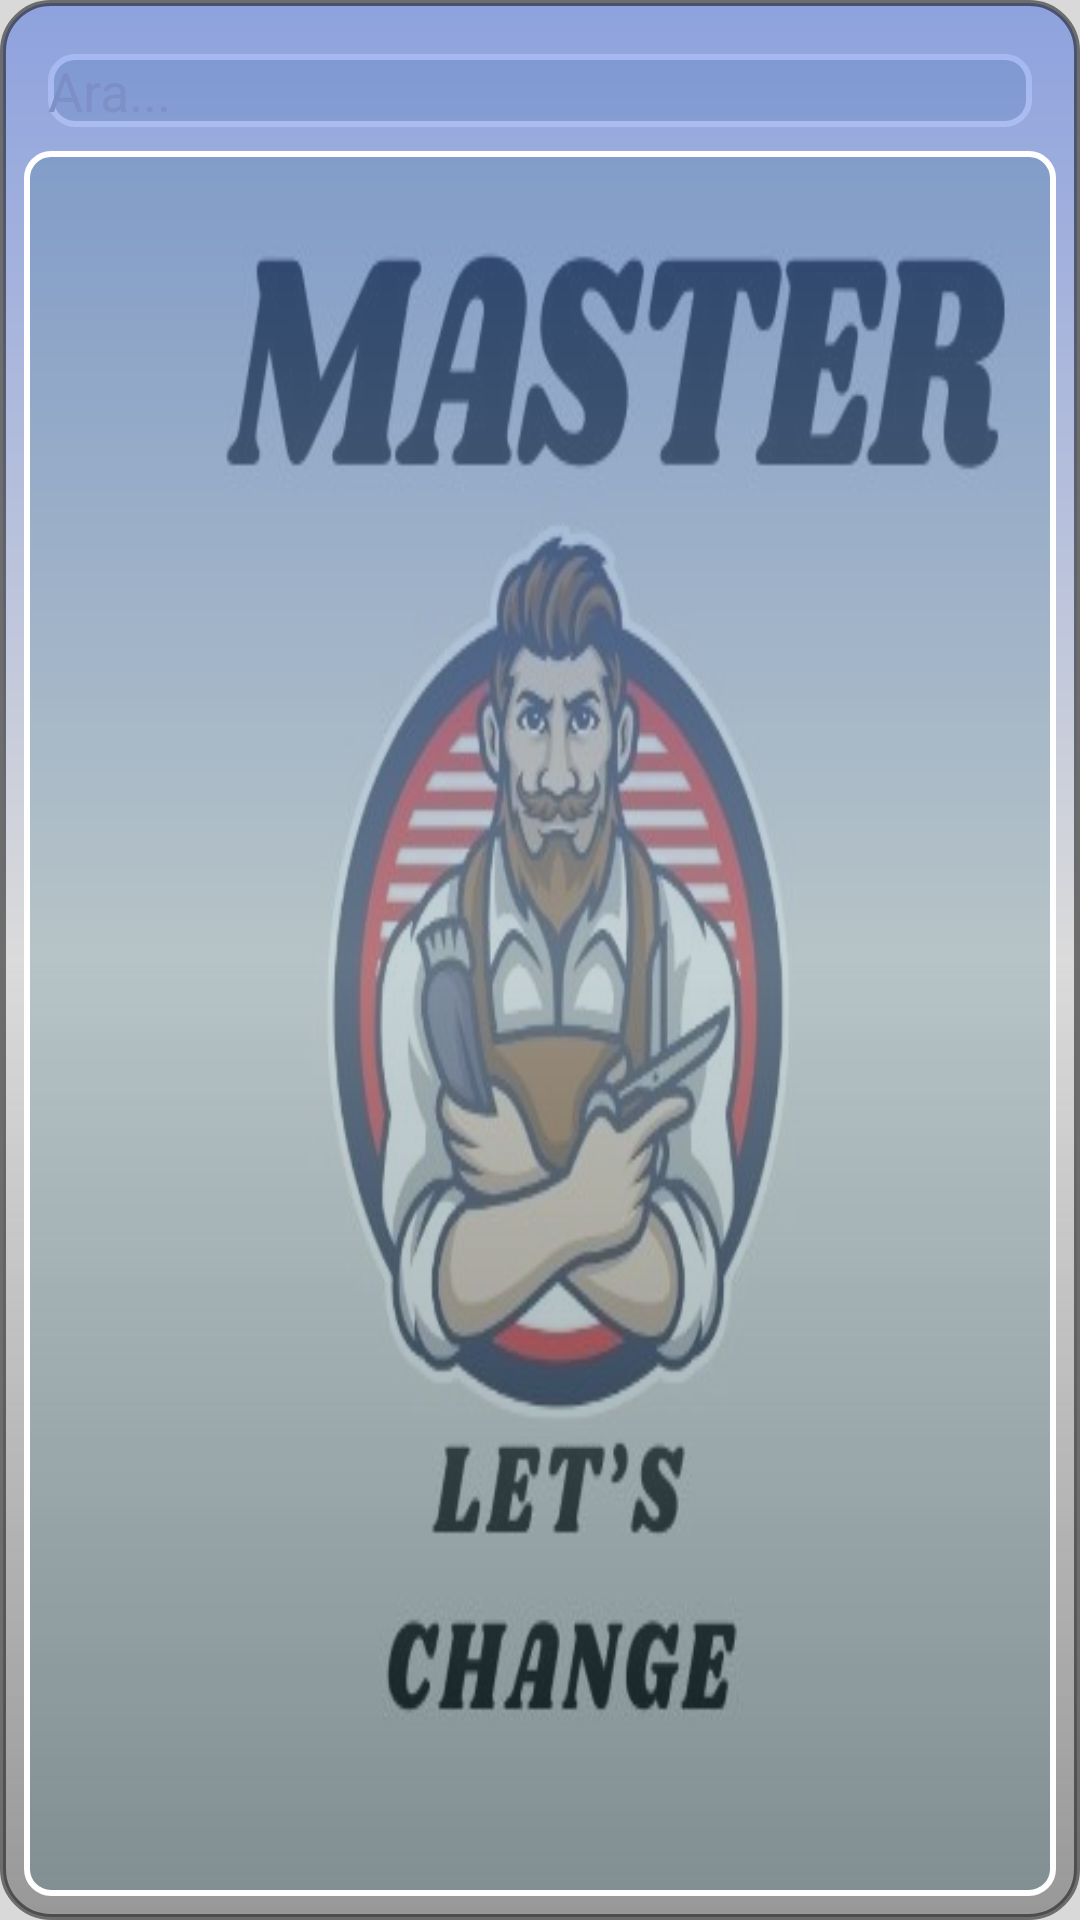

Here is an Android app screen rendered from its layout file. Give the layout XML and the strings, colors and styles it references.
<!-- AndroidManifest.xml: application theme Theme.MyApplication -->
<!-- res/layout/activity_anaekran.xml -->
<?xml version="1.0" encoding="utf-8"?>
<androidx.constraintlayout.widget.ConstraintLayout xmlns:android="http://schemas.android.com/apk/res/android"
    xmlns:app="http://schemas.android.com/apk/res-auto"
    xmlns:tools="http://schemas.android.com/tools"
    android:id="@+id/main"
    android:layout_width="match_parent"
    android:layout_height="match_parent"
    android:background="@drawable/ark"
    tools:context=".anaekran">

    <androidx.constraintlayout.widget.ConstraintLayout
        android:id="@+id/constraintLayout"
        android:layout_width="0dp"
        android:layout_height="0dp"
        app:layout_constraintBottom_toBottomOf="parent"
        app:layout_constraintEnd_toEndOf="parent"
        app:layout_constraintStart_toStartOf="parent"
        app:layout_constraintTop_toTopOf="parent">

        <EditText
            android:id="@+id/search_view"
            android:layout_width="0dp"
            android:layout_height="wrap_content"
            android:layout_marginHorizontal="16dp"
            android:layout_marginTop="18dp"
            android:background="@drawable/buton"
            android:hint="Ara..."
            android:inputType="text"
            android:textColorHint="@android:color/darker_gray"
            app:layout_constraintEnd_toEndOf="parent"
            app:layout_constraintStart_toStartOf="parent"
            app:layout_constraintTop_toTopOf="parent" />
        <ImageView
            android:id="@+id/gradient_overlay"
            android:layout_width="0dp"
            android:layout_height="0dp"
            android:src="@drawable/arkaplan"
            android:scaleType="centerCrop"
            android:alpha="0.5"
            app:layout_constraintBottom_toBottomOf="parent"
            app:layout_constraintEnd_toEndOf="parent"
            app:layout_constraintStart_toStartOf="parent"
            app:layout_constraintTop_toTopOf="parent" />

        <ListView
            android:id="@+id/lv"
            android:layout_width="0dp"
            android:layout_height="0dp"
            android:layout_margin="8dp"
            android:background="@drawable/buton"
            app:layout_constraintTop_toBottomOf="@id/search_view"
            app:layout_constraintBottom_toBottomOf="parent"
            app:layout_constraintEnd_toEndOf="parent"
            app:layout_constraintStart_toStartOf="parent" />

    </androidx.constraintlayout.widget.ConstraintLayout>

</androidx.constraintlayout.widget.ConstraintLayout>
<!-- resources referenced by this layout -->
<resources>
  <!-- drawable ark: jpg bitmap (drawable, 33007 bytes) -->
  <!-- drawable arkaplan (drawable) -->
  <?xml version="1.0" encoding="utf-8"?>
  <layer-list xmlns:android="http://schemas.android.com/apk/res/android">
  
      <item>
          <shape android:shape="rectangle">
              <gradient
                  android:angle="270"
                  android:startColor="#4169e1"
                  android:centerColor="#dcdcdc"
                  android:centerY="0.5"
                  android:endColor="#99000000"
                  android:type="linear"/>
              <corners
                  android:radius="16dp"/>
              <stroke
                  android:width="2dp"
                  android:color="#000000"/>
              <padding
                  android:left="10dp"
                  android:top="10dp"
                  android:right="10dp"
                  android:bottom="10dp"/>
          </shape>
      </item>
  
  
  
  </layer-list>
  <!-- drawable buton (drawable) -->
  <shape xmlns:android="http://schemas.android.com/apk/res/android"
      android:shape="rectangle">
  
      
      <solid android:color="#301c6071" /> 
      
      <stroke
          android:width="2dp"
          android:color="#FFFFFF" /> 
      <corners android:radius="8dp" /> 
  
  </shape>
  <style name="Theme.MyApplication" parent="Base.Theme.MyApplication" />
  <style name="Base.Theme.MyApplication" parent="Theme.Material3.DayNight.NoActionBar">
          <item name="colorPrimary">@color/myColor</item>
          <item name="color">@color/Color</item>
  
          
          
      </style>
  <color name="myColor">#00c5cd</color>
  <color name="Color">#00FFFFFF</color>
</resources>
